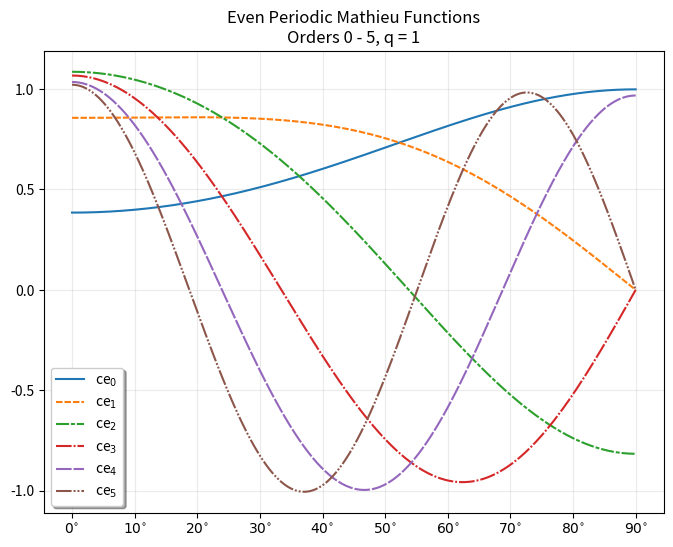

The script that saved this image:
# Generate Figure 20.2 or 20.4 of Abramowitz and Stegun.

import numpy as np
from scipy.special import mathieu_cem
import matplotlib.pyplot as plt


x = np.linspace(0, 90, 1000)

# Figure 20.2: q = 1
# Figure 20.4: q = 10
q = 1
ce0, dce0 = mathieu_cem(0, q, x)
ce1, dce1 = mathieu_cem(1, q, x)
ce2, dce2 = mathieu_cem(2, q, x)
ce3, dce3 = mathieu_cem(3, q, x)
ce4, dce4 = mathieu_cem(4, q, x)
ce5, dce5 = mathieu_cem(5, q, x)

dash_scale = 1.25
dashes1 = (dash_scale*np.array([2.5, 0.75])).tolist()
dashes2 = (dash_scale*np.array([5, 0.75, 1.5, 0.75])).tolist()
dashes3 = (dash_scale*np.array([6, 0.75, 0.75, 0.75])).tolist()
dashes4 = (dash_scale*np.array([6, 0.75])).tolist()
dashes5 = (dash_scale*np.array([6, 0.75, 0.75, 0.75, 0.75, 0.75])).tolist()
lw = 1.5
plt.figure(figsize=(8, 6))
plt.plot(x, ce0, label=r'ce$_0$', lw=lw)
plt.plot(x, ce1, label=r'ce$_1$', lw=lw,
         dashes=dashes1)
plt.plot(x, ce2, label=r'ce$_2$', lw=lw,
         dashes=dashes2)
plt.plot(x, ce3, label=r'ce$_3$', lw=lw,
         dashes=dashes3)
plt.plot(x, ce4, label=r'ce$_4$', lw=lw,
         dashes=dashes4)
plt.plot(x, ce5, label=r'ce$_5$', lw=lw,
         dashes=dashes5)

plt.legend(framealpha=1, shadow=True)

xticks = range(0, 100, 10)
xaxis = plt.gca().xaxis
xaxis.set_ticks(xticks)
labels = ["$" + str(n) + r"^{\circ}$" for n in xticks]
xaxis.set_ticklabels(labels)

plt.grid(alpha=0.25)
plt.title("Even Periodic Mathieu Functions\nOrders 0 - 5, q = %d" % q)

plt.show()
